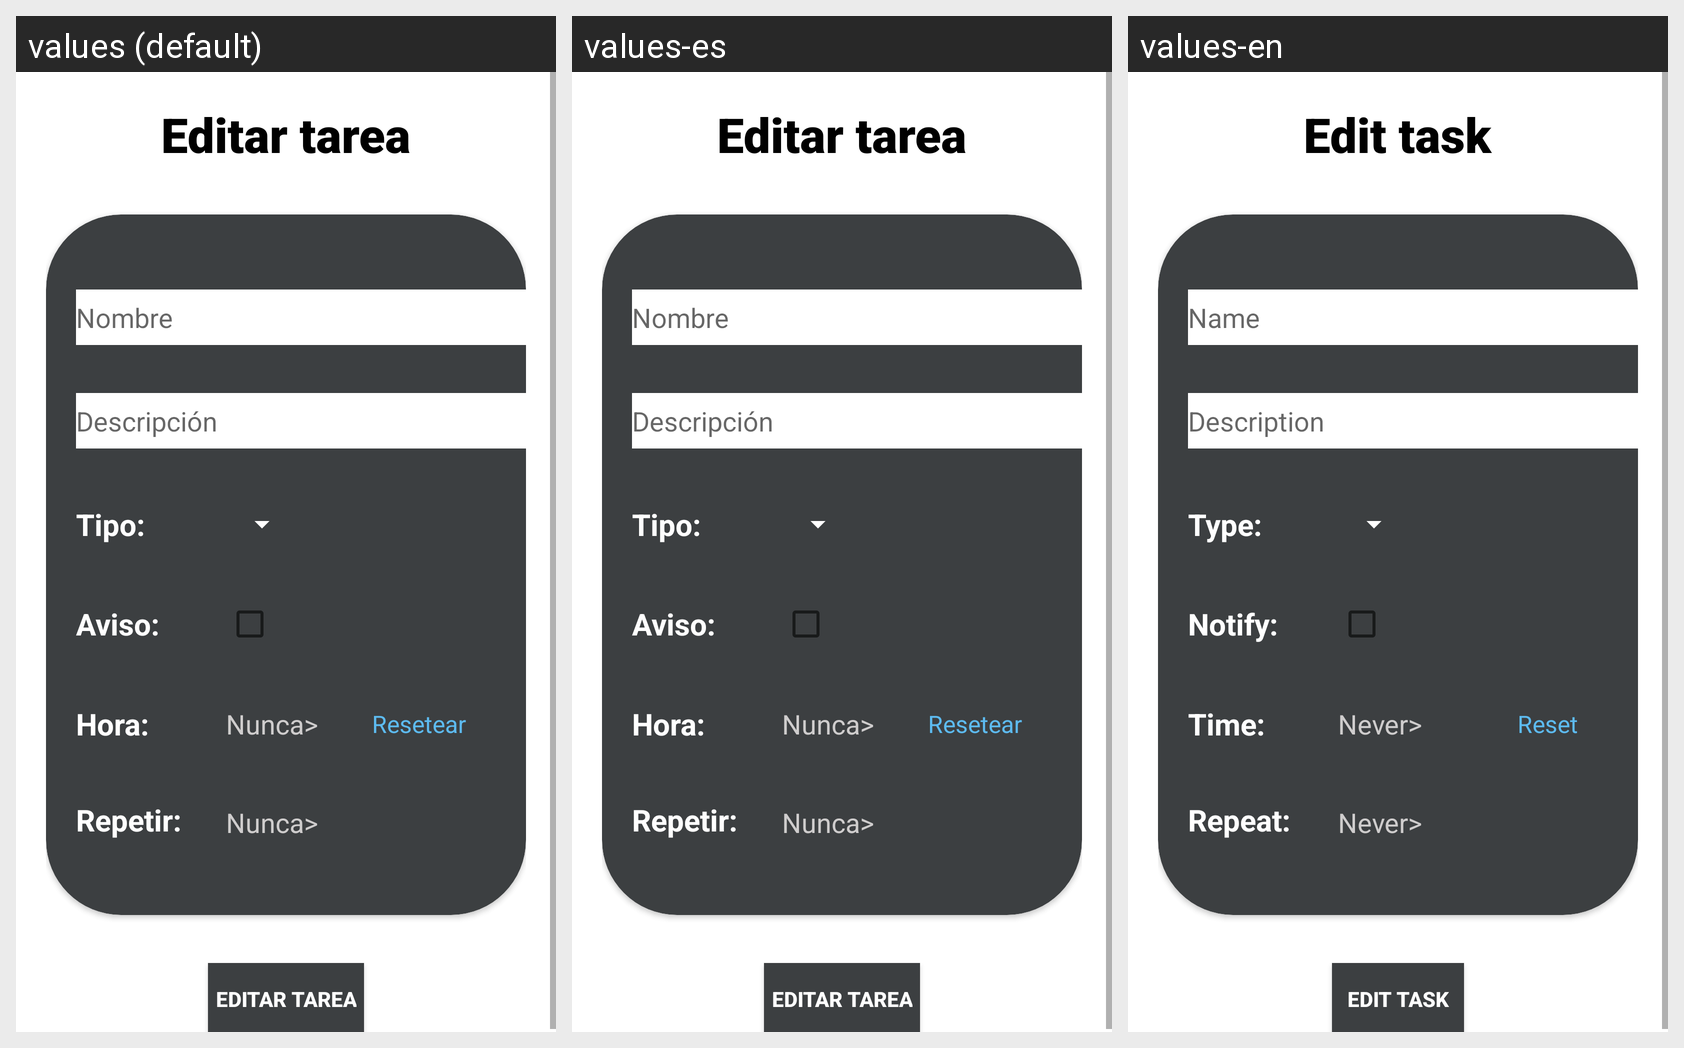

This grid shows one Android layout under several languages. Give, for every string resource on the screen, its name, the default text and each shown locale's text.
Android screen res/layout/pantallaeditartarea.xml rendered under 3 locales, left to right: values (default), values-es, values-en. Device: Nexus 5 (rendered at 1080×1920; each locale shown at half size, 540×960, under a caption strip naming it); theme Theme.Stella.
Strings drawn on this screen, with the default value and each locale's value (text and hints the layout hard-codes, and strings that could not be matched under every locale, appear in the picture but are not listed):

edittask
  values: Editar tarea
  values-es: Editar tarea
  values-en: Edit task

name
  values: Nombre
  values-es: Nombre
  values-en: Name

description
  values: Descripción
  values-es: Descripción
  values-en: Description

type
  values: Tipo:
  values-es: Tipo:
  values-en: Type:

warning
  values: Aviso:
  values-es: Aviso:
  values-en: Notify:

never
  values: Nunca>
  values-es: Nunca>
  values-en: Never>

reset
  values: Resetear
  values-es: Resetear
  values-en: Reset

time
  values: Hora:
  values-es: Hora:
  values-en: Time:

repeat
  values: Repetir:
  values-es: Repetir:
  values-en: Repeat:
